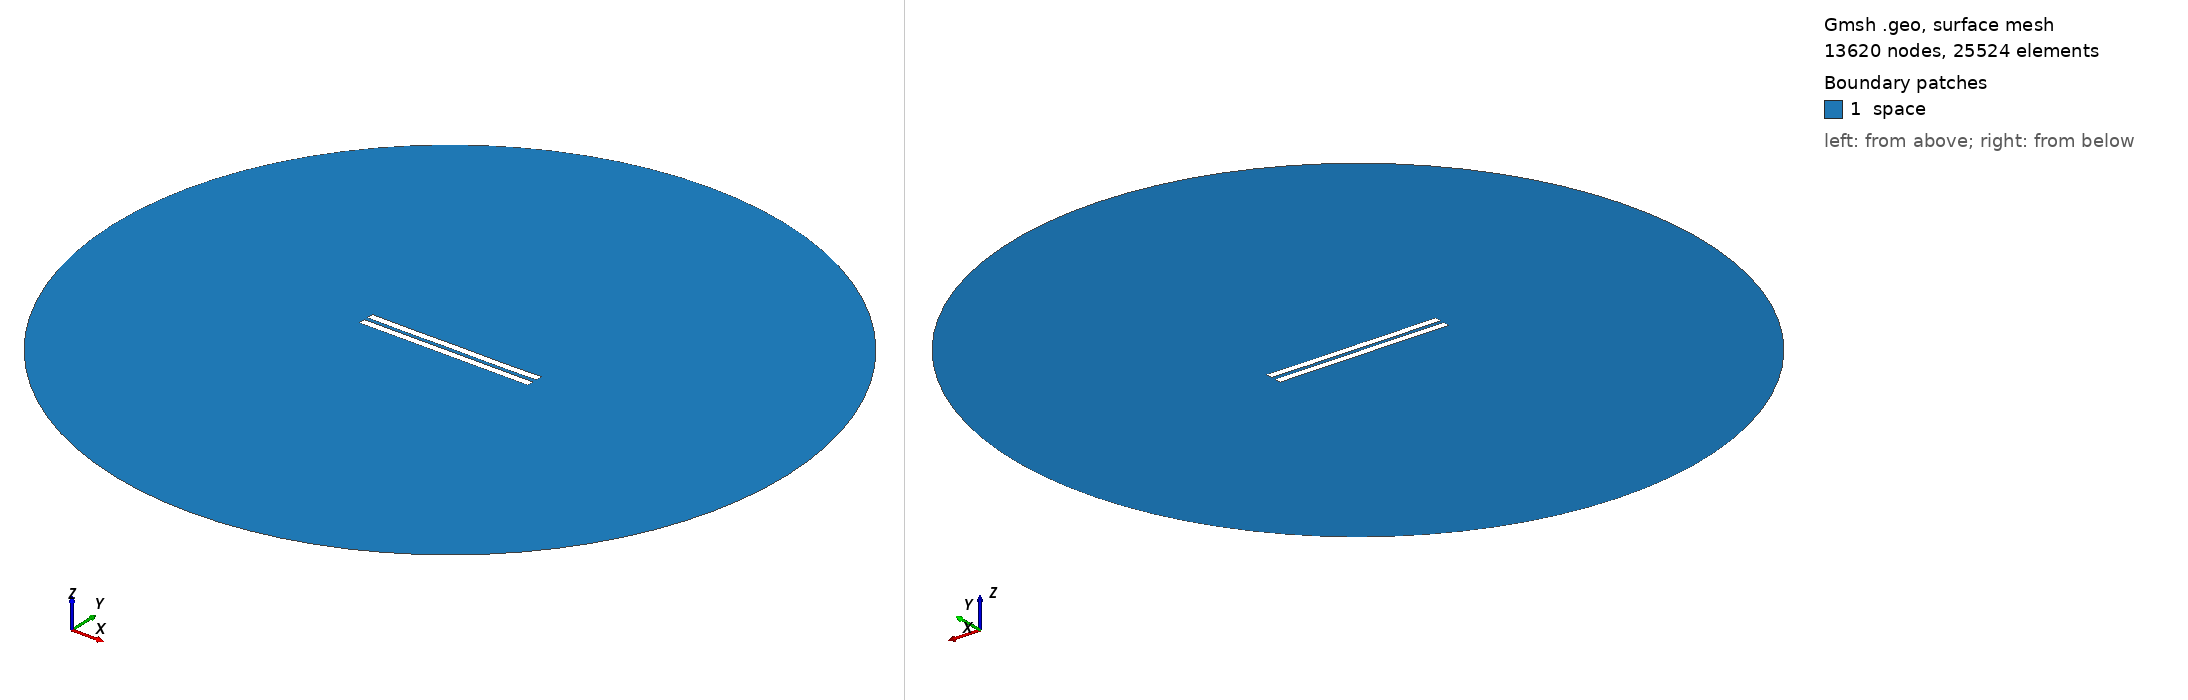

Gmsh geometry script, surface-meshed: 13620 nodes, 25524 surface elements. Boundary patches (legend numbers): 1 space. Left view from above one corner, right view from below the opposite corner. Legend entries are the model's physical surfaces. The drawing asked Gmsh for element sizes between 1% and 20% of the model's largest extent; the script's own settings can give other sizes.

=== 2787.geo (drawn) ===
//---------------------------------------
// Geometry kernel
//---------------------------------------

SetFactory("OpenCASCADE");



//---------------------------------------
// Parameters of the geometry
//---------------------------------------

// Overetch of the upper plate
overetch = 0.0;

// Distance between the plates
distance = 2.5;

// Discretization over the x axis (for the deformation)
nx = 50; 

// Length of the plate
L = 100 - overetch; 

// Number of modes
n = 4; 

// 1st mode coefficient
coeff(1) = 0.0;
beta(1) = 0.596864 * 3.1415926535 / L;

// 2nd mode coefficient
coeff(2) = -0.075;
beta(2) = 1.49418 * 3.1415926535 / L;

// 3rd mode coefficient
coeff(3) = 0.0;
beta(3) = 2.50025 * 3.1415926535 / L;

// 4th mode coefficient
coeff(4) = -0.075;
beta(4) = 3.49999 * 3.1415926535 / L;



//---------------------------------------
// Upper plate (deformed rectangle)
//---------------------------------------

// Coordiantes of the upper plate
xmin = -50;
xmax = 50 - overetch;

// Height of the upper plate
yheight = 4 - 2 * overetch;

// Indexes of the points
UpperID[] = {};
LowerID[] = {};
LeftID[] = {};
RightID[] = {};

// Point index
p = 1;

// Horizontal edges
For i In {1:nx}
    x = xmin + (i-1)*(xmax - xmin)/(nx-1);

    y_bottom = distance / 2 + overetch;
    For j In {1:n}
        C = (Cosh(beta(j)*L) + Cos(beta(j)*L)) / (Sinh(beta(j)*L) + Sin(beta(j)*L));
        y_bottom  = y_bottom + coeff(j) * (Cosh(beta(j)*(x+50)) - Cos(beta(j)*(x+50)) - C * (Sinh(beta(j)*(x+50)) - Sin(beta(j)*(x+50))));
    EndFor

    y_top = y_bottom + yheight;

    Point(p) = {x, y_top, 0, 1.0};
    UpperID[i] = p;
    p = p + 1;

    Point(p) = {x, y_bottom, 0, 1.0};
    LowerID[i] = p;
    p = p + 1;
EndFor

// Create point lists
UpperPts[] = {}; LowerPts[] = {};
For i In {1:nx}
  UpperPts[] += {UpperID[i]};
  LowerPts[] += {LowerID[i]};
EndFor

// Build splines
Spline(1) = {UpperPts[]};
Spline(2) = {LowerPts[]};
Line(3) = {LowerPts[nx-1], UpperPts[nx-1]};
Line(4) = {LowerPts[0], UpperPts[0]};

// Build the plane surface
Curve Loop(1) = {2, 3, -1, -4};
Plane Surface(1) = {1};



//---------------------------------------
// Lower plate (rectangle)
//---------------------------------------

// Vertices
Point(1001) = {-50, -1, 0, 1.0};
Point(1002) = { 50, -1, 0, 1.0};
Point(1003) = { 50,  -5, 0, 1.0};
Point(1004) = {-50,  -5, 0, 1.0};

// Edges
Line(5) = {1001, 1002};
Line(6) = {1002, 1003};
Line(7) = {1003, 1004};
Line(8) = {1004, 1001};

// Plane surface
Line Loop(2) = {5, 6, 7, 8};
Plane Surface(2) = {2}; 



//---------------------------------------
// Outer (fictious) boundary
//---------------------------------------

// Points
Point(1005) = {0, 0, 0};       // Center
Point(1006) = {200, 0, 0};     // Start point
Point(1007) = {0, 200, 0};     // 90 degrees
Point(1008) = {-200, 0, 0};    // 180 degrees
Point(1009) = {0, -200, 0};    // 270 degrees

// Circle arcs (each needs start, center, end)
Circle(9) = {1006, 1005, 1007};
Circle(10) = {1007, 1005, 1008};
Circle(11) = {1008, 1005, 1009};
Circle(12) = {1009, 1005, 1006};

// Plane surface for the entire domain
Curve Loop(3) = {9, 10, 11, 12};
Surface(3) = {3};

// Subtract the plates from the whole domain to obtain the actual domain where we want to solve the equations
BooleanDifference{ Surface{3}; Delete; }{ Surface{1}; Surface{2}; Delete; }




//---------------------------------------
// Transfinite Lines/Curves
//---------------------------------------

// Set the number of points on the boundaries
r = 7;

// Plates
Transfinite Curve {1, 2} = 50*r Using Progression 1;
Transfinite Curve {3, 4} = 2*r Using Progression 1;
Transfinite Line {5, 7} = 50*r Using Progression 1;
Transfinite Line {6, 8} = 2*r Using Progression 1;

// Outer boundary
Transfinite Line {9, 10, 11, 12} = 20 Using Progression 1;



//---------------------------------------
// Physical groups
//---------------------------------------                

// Physical curves (boundaries)
Physical Line("force_segment", 10) = {2};
Physical Line("upper_plate", 11) = {1, 3, 4};
Physical Line("lower_plate", 12) = {5, 6, 7, 8};
Physical Line("boundary", 20) = {9, 10, 11, 12};

// Physical Surfaces
Physical Surface("space", 30) = {3};



//---------------------------------------
// 6. Generate the Mesh
//---------------------------------------

// 2D mesh generation
Mesh 2;
